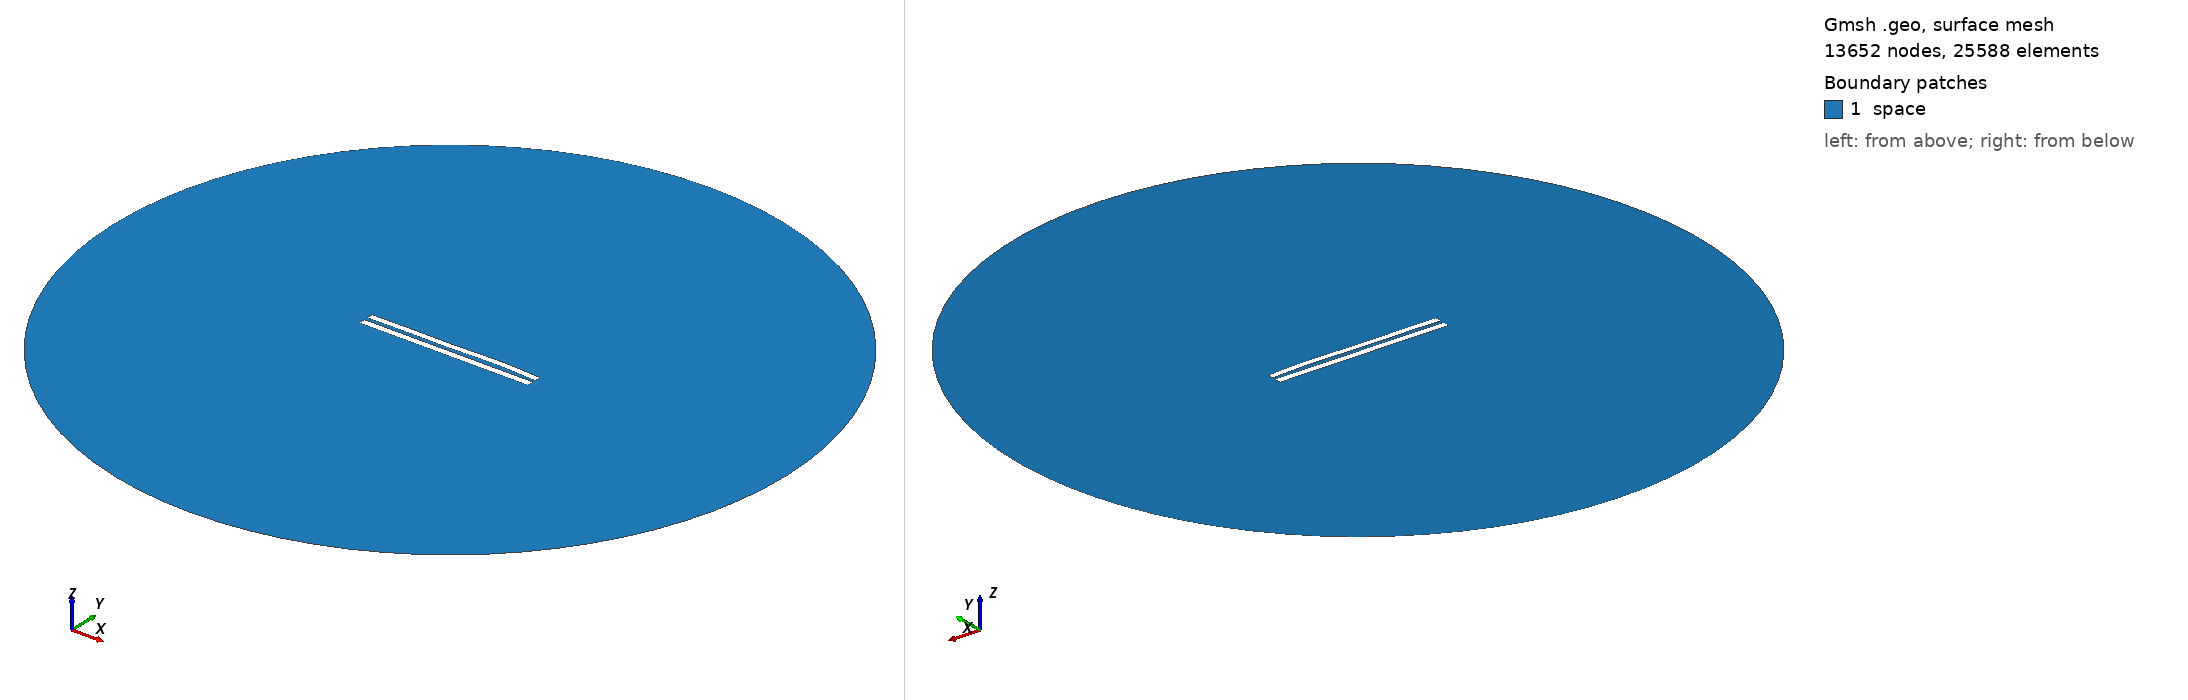

Gmsh geometry script, surface-meshed: 13652 nodes, 25588 surface elements. Boundary patches (legend numbers): 1 space. Left view from above one corner, right view from below the opposite corner. Legend entries are the model's physical surfaces. The drawing asked Gmsh for element sizes between 1% and 20% of the model's largest extent; the script's own settings can give other sizes.

=== 5605.geo (drawn) ===
//---------------------------------------
// Geometry kernel
//---------------------------------------

SetFactory("OpenCASCADE");



//---------------------------------------
// Parameters of the geometry
//---------------------------------------

// Overetch of the upper plate
overetch = 0.125;

// Distance between the plates
distance = 2.25;

// Discretization over the x axis (for the deformation)
nx = 50; 

// Length of the plate
L = 100 - overetch; 

// Number of modes
n = 4; 

// 1st mode coefficient
coeff(1) = 0.15;
beta(1) = 0.596864 * 3.1415926535 / L;

// 2nd mode coefficient
coeff(2) = 0.15;
beta(2) = 1.49418 * 3.1415926535 / L;

// 3rd mode coefficient
coeff(3) = -0.15;
beta(3) = 2.50025 * 3.1415926535 / L;

// 4th mode coefficient
coeff(4) = 0.15;
beta(4) = 3.49999 * 3.1415926535 / L;



//---------------------------------------
// Upper plate (deformed rectangle)
//---------------------------------------

// Coordiantes of the upper plate
xmin = -50;
xmax = 50 - overetch;

// Height of the upper plate
yheight = 4 - 2 * overetch;

// Indexes of the points
UpperID[] = {};
LowerID[] = {};
LeftID[] = {};
RightID[] = {};

// Point index
p = 1;

// Horizontal edges
For i In {1:nx}
    x = xmin + (i-1)*(xmax - xmin)/(nx-1);

    y_bottom = distance / 2 + overetch;
    For j In {1:n}
        C = (Cosh(beta(j)*L) + Cos(beta(j)*L)) / (Sinh(beta(j)*L) + Sin(beta(j)*L));
        y_bottom  = y_bottom + coeff(j) * (Cosh(beta(j)*(x+50)) - Cos(beta(j)*(x+50)) - C * (Sinh(beta(j)*(x+50)) - Sin(beta(j)*(x+50))));
    EndFor

    y_top = y_bottom + yheight;

    Point(p) = {x, y_top, 0, 1.0};
    UpperID[i] = p;
    p = p + 1;

    Point(p) = {x, y_bottom, 0, 1.0};
    LowerID[i] = p;
    p = p + 1;
EndFor

// Create point lists
UpperPts[] = {}; LowerPts[] = {};
For i In {1:nx}
  UpperPts[] += {UpperID[i]};
  LowerPts[] += {LowerID[i]};
EndFor

// Build splines
Spline(1) = {UpperPts[]};
Spline(2) = {LowerPts[]};
Line(3) = {LowerPts[nx-1], UpperPts[nx-1]};
Line(4) = {LowerPts[0], UpperPts[0]};

// Build the plane surface
Curve Loop(1) = {2, 3, -1, -4};
Plane Surface(1) = {1};



//---------------------------------------
// Lower plate (rectangle)
//---------------------------------------

// Vertices
Point(1001) = {-50, -1, 0, 1.0};
Point(1002) = { 50, -1, 0, 1.0};
Point(1003) = { 50,  -5, 0, 1.0};
Point(1004) = {-50,  -5, 0, 1.0};

// Edges
Line(5) = {1001, 1002};
Line(6) = {1002, 1003};
Line(7) = {1003, 1004};
Line(8) = {1004, 1001};

// Plane surface
Line Loop(2) = {5, 6, 7, 8};
Plane Surface(2) = {2}; 



//---------------------------------------
// Outer (fictious) boundary
//---------------------------------------

// Points
Point(1005) = {0, 0, 0};       // Center
Point(1006) = {200, 0, 0};     // Start point
Point(1007) = {0, 200, 0};     // 90 degrees
Point(1008) = {-200, 0, 0};    // 180 degrees
Point(1009) = {0, -200, 0};    // 270 degrees

// Circle arcs (each needs start, center, end)
Circle(9) = {1006, 1005, 1007};
Circle(10) = {1007, 1005, 1008};
Circle(11) = {1008, 1005, 1009};
Circle(12) = {1009, 1005, 1006};

// Plane surface for the entire domain
Curve Loop(3) = {9, 10, 11, 12};
Surface(3) = {3};

// Subtract the plates from the whole domain to obtain the actual domain where we want to solve the equations
BooleanDifference{ Surface{3}; Delete; }{ Surface{1}; Surface{2}; Delete; }




//---------------------------------------
// Transfinite Lines/Curves
//---------------------------------------

// Set the number of points on the boundaries
r = 7;

// Plates
Transfinite Curve {1, 2} = 50*r Using Progression 1;
Transfinite Curve {3, 4} = 2*r Using Progression 1;
Transfinite Line {5, 7} = 50*r Using Progression 1;
Transfinite Line {6, 8} = 2*r Using Progression 1;

// Outer boundary
Transfinite Line {9, 10, 11, 12} = 20 Using Progression 1;



//---------------------------------------
// Physical groups
//---------------------------------------                

// Physical curves (boundaries)
Physical Line("force_segment", 10) = {2};
Physical Line("upper_plate", 11) = {1, 3, 4};
Physical Line("lower_plate", 12) = {5, 6, 7, 8};
Physical Line("boundary", 20) = {9, 10, 11, 12};

// Physical Surfaces
Physical Surface("space", 30) = {3};



//---------------------------------------
// 6. Generate the Mesh
//---------------------------------------

// 2D mesh generation
Mesh 2;
